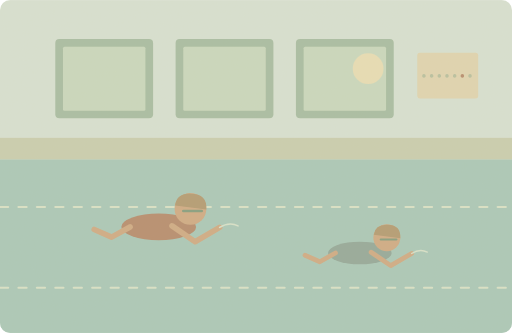
t = 0.00 s
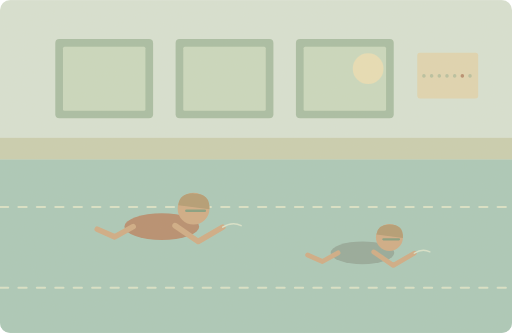
t = 1.25 s
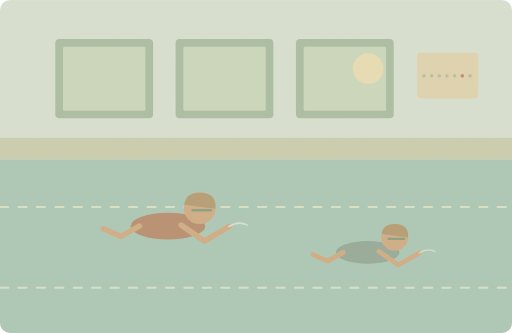
t = 3.75 s
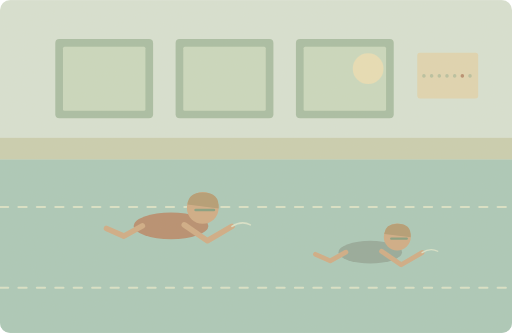
t = 5.00 s
t = 6.25 s: frame unchanged from t = 3.75 s, image omitted
t = 8.75 s: frame unchanged from t = 1.25 s, image omitted

The animated SVG that drew these frames (rendered in a browser with its animation timeline set to each time). Animation: 2 SMIL elements (animateTransform=2); one cycle of 10.00 s, repeats indefinitely.

<svg xmlns="http://www.w3.org/2000/svg" width="1000" height="650" viewBox="0 0 1000 650" role="img" aria-labelledby="title desc"><title id="title">单词小故事</title><desc id="desc">We swim in the indoor pool every Saturday morning.</desc><metadata>{"wordId": "swim", "dailyExample": "We swim in the indoor pool every Saturday morning.", "source": "https://github.com/go1app/word-atlas/blob/main/public/atlas/entries/5.json", "attribution": "Word Atlas contributors — CC BY 4.0", "license": "https://creativecommons.org/licenses/by/4.0/", "changes": "New original vector animation interpreting the daily example.", "durationSeconds": 10}</metadata><defs><clipPath id="frame"><rect width="1000" height="650" rx="20"/></clipPath><filter id="paper"><feTurbulence type="fractalNoise" baseFrequency=".74" numOctaves="3" stitchTiles="stitch"/><feColorMatrix type="saturate" values="0"/><feComponentTransfer><feFuncA type="linear" slope=".065"/></feComponentTransfer><feBlend in="SourceGraphic" mode="soft-light"/></filter><filter id="glow" x="-100%" y="-100%" width="300%" height="300%"><feGaussianBlur stdDeviation="8"/></filter></defs><g clip-path="url(#frame)"><rect x="0" y="0" width="1000" height="650" rx="0" fill="#d7e2d4" /><rect x="0" y="311" width="1000" height="339" rx="0" fill="#a8c9ba" /><rect x="0" y="269" width="1000" height="42" rx="0" fill="#c9ceb0" /><rect x="108" y="76" width="191" height="155" rx="8" fill="#a6bda3" /><rect x="123" y="91" width="161" height="125" rx="3" fill="#c9d9bf" /><rect x="343" y="76" width="191" height="155" rx="8" fill="#a6bda3" /><rect x="358" y="91" width="161" height="125" rx="3" fill="#c9d9bf" /><rect x="578" y="76" width="191" height="155" rx="8" fill="#a6bda3" /><rect x="593" y="91" width="161" height="125" rx="3" fill="#c9d9bf" /><circle cx="719" cy="134" r="30" fill="#e8dfb6" /><rect x="815" y="103" width="119" height="89" rx="5" fill="#e0d6b1" /><circle cx="828" cy="148" r="3.5" fill="#b6c0a0" /><circle cx="843" cy="148" r="3.5" fill="#b6c0a0" /><circle cx="858" cy="148" r="3.5" fill="#b6c0a0" /><circle cx="873" cy="148" r="3.5" fill="#b6c0a0" /><circle cx="888" cy="148" r="3.5" fill="#b6c0a0" /><circle cx="903" cy="148" r="3.5" fill="#b58b6d" /><circle cx="918" cy="148" r="3.5" fill="#b6c0a0" /><path d="M0 404H1000M0 562H1000" fill="none" stroke="#d9e3c9" stroke-width="4" stroke-linecap="round" stroke-linejoin="round" stroke-dasharray="16 20"/><g transform="translate(322 443) scale(1)"><g><animateTransform attributeName="transform" type="translate" values="-12 0;12 -2;-12 0" keyTimes="0;.5;1" dur="10s" repeatCount="indefinite"/><ellipse cx="0" cy="0" rx="73" ry="26" fill="#b58b6d"/><circle cx="62" cy="-35" r="31" fill="#cfab84" /><path d="M32 -42Q35 -66 63 -65Q95 -65 93 -34Z" fill="#b29a72" stroke="none" stroke-width="2" stroke-linecap="round" stroke-linejoin="round" /><path d="M48 -31H63M69 -31H84M63 -31H69" fill="none" stroke="#829c7e" stroke-width="5" stroke-linecap="round" stroke-linejoin="round" /><path d="M-56 0L-92 20 -126 5M26 -2L71 29 119 1" fill="none" stroke="#cfab84" stroke-width="11" stroke-linecap="round" stroke-linejoin="round" /><path d="M119 1q19 -12 36 -3" fill="none" stroke="#d8e4cc" stroke-width="3" stroke-linecap="round" stroke-linejoin="round" /></g></g><g transform="translate(713 494) scale(0.85)"><g><animateTransform attributeName="transform" type="translate" values="-12 0;12 -2;-12 0" keyTimes="0;.5;1" dur="10s" repeatCount="indefinite"/><ellipse cx="0" cy="0" rx="73" ry="26" fill="#92a89a"/><circle cx="62" cy="-35" r="31" fill="#cfab84" /><path d="M32 -42Q35 -66 63 -65Q95 -65 93 -34Z" fill="#b29a72" stroke="none" stroke-width="2" stroke-linecap="round" stroke-linejoin="round" /><path d="M48 -31H63M69 -31H84M63 -31H69" fill="none" stroke="#829c7e" stroke-width="5" stroke-linecap="round" stroke-linejoin="round" /><path d="M-56 0L-92 20 -126 5M26 -2L71 29 119 1" fill="none" stroke="#cfab84" stroke-width="11" stroke-linecap="round" stroke-linejoin="round" /><path d="M119 1q19 -12 36 -3" fill="none" stroke="#d8e4cc" stroke-width="3" stroke-linecap="round" stroke-linejoin="round" /></g></g><rect width="1000" height="650" fill="#ddc8a0" opacity=".14" filter="url(#paper)" pointer-events="none"/></g></svg>
